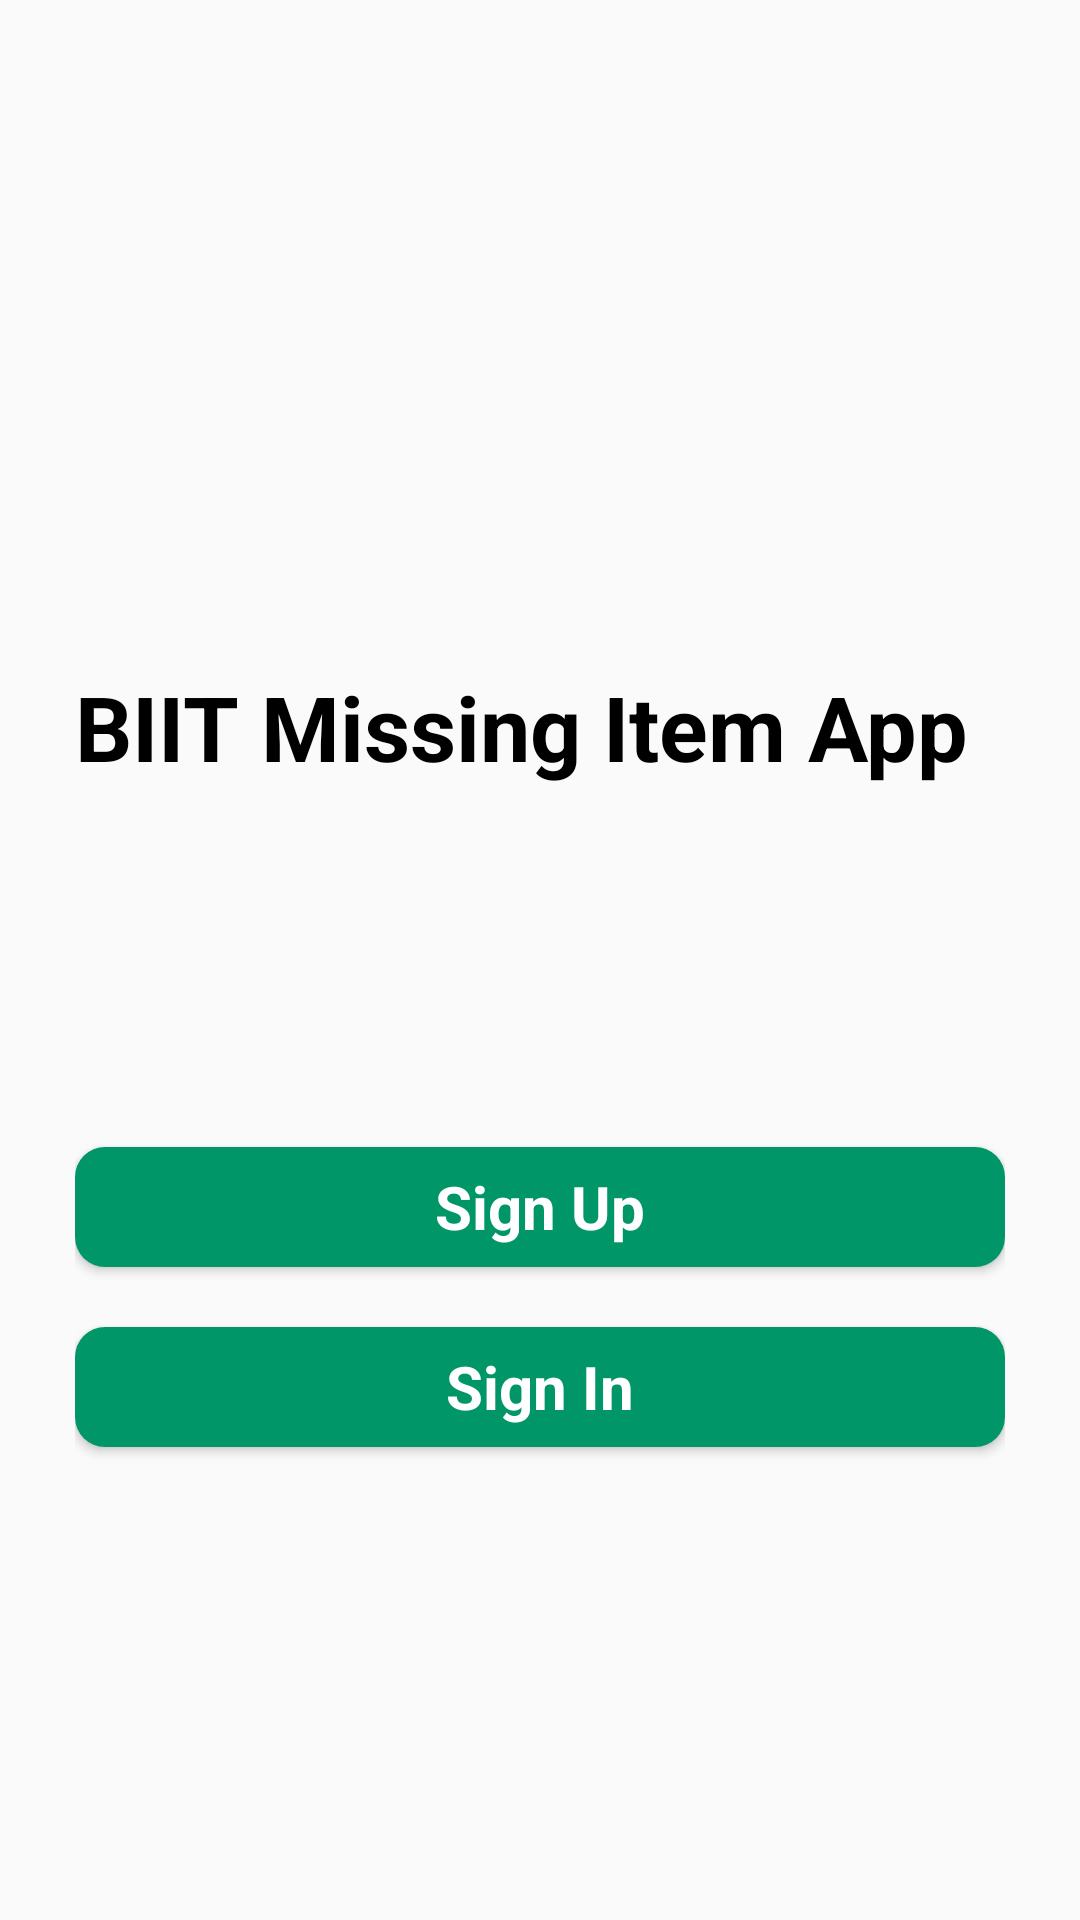

Reconstruct the res/layout file that produces this screen, plus the resources it refers to.
<!-- AndroidManifest.xml: activity theme Theme.AppCompat.DayNight.NoActionBar -->
<!-- res/layout/activity_main.xml -->
<?xml version="1.0" encoding="utf-8"?>
<RelativeLayout xmlns:android="http://schemas.android.com/apk/res/android"
    xmlns:app="http://schemas.android.com/apk/res-auto"
    xmlns:tools="http://schemas.android.com/tools"
    android:id="@+id/main"
    android:layout_width="match_parent"
    android:layout_height="match_parent"
    tools:context=".MainActivity">

    <LinearLayout
        android:layout_width="match_parent"
        android:layout_height="match_parent"
        android:layout_alignParentStart="true"
        android:layout_alignParentTop="true"
        android:layout_alignParentEnd="true"
        android:layout_alignParentBottom="true"

        android:orientation="vertical"
        android:padding="25dp">

        <ImageView
            android:id="@+id/imageView2"
            android:layout_width="171dp"
            android:layout_height="167dp"
            android:layout_gravity="center"
            app:srcCompat="@drawable/biit_logo"
            android:layout_marginBottom="30dp"/>

        <TextView
            android:id="@+id/textView4"
            android:layout_width="match_parent"
            android:layout_height="wrap_content"
            android:layout_marginBottom="100dp"
            android:text="BIIT Missing Item App"
            android:textColor="@color/black"
            android:textSize="30dp"
            android:textStyle="bold"

            />

        <androidx.appcompat.widget.AppCompatButton
            android:id="@+id/MovSignupScn"
            style="@android:style/Widget.Button"
            android:layout_width="match_parent"
            android:layout_height="40dp"
            android:layout_marginTop="20dp"
            android:background="@drawable/button_background"
            android:text="Sign Up"
            android:textColor="#ffffff"
            android:textSize="20sp"
            android:textStyle="bold" />

        <androidx.appcompat.widget.AppCompatButton
            android:id="@+id/MovSigninScn"
            style="@android:style/Widget.Button"
            android:layout_width="match_parent"
            android:layout_height="40dp"
            android:layout_marginTop="20dp"
            android:background="@drawable/button_background"
            android:text="Sign In"
            android:textColor="#ffffff"
            android:textSize="20sp"
            android:textStyle="bold" />

    </LinearLayout>
</RelativeLayout>
<!-- resources referenced by this layout -->
<resources>
  <color name="black">#FF000000</color>
  <!-- drawable biit_logo: png bitmap (drawable, 447597 bytes) -->
  <!-- drawable button_background (drawable) -->
  <?xml version="1.0" encoding="utf-8"?>
  <selector xmlns:android="http://schemas.android.com/apk/res/android">
   <item>
       <shape android:shape="rectangle">
            <corners android:radius="10dp"/>
           <solid android:color="#009667"/>
       </shape>
   </item>
  </selector>
</resources>
